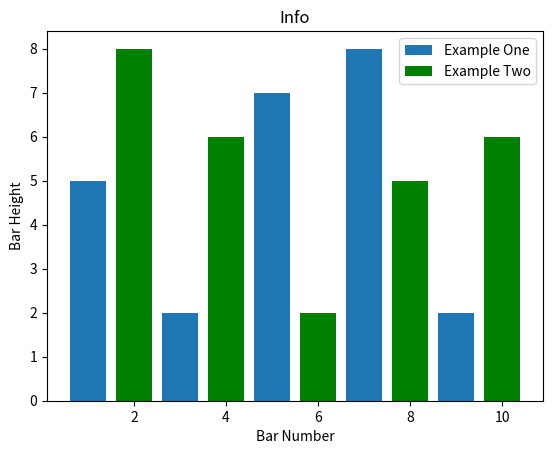

The matplotlib source for this figure:
import matplotlib.pyplot as plt 

x1 = [1,3,5,7,9]
y1 = [5,2,7,8,2]

x2 = [2,4,6,8,10]
y2 = [8,6,2,5,6]

plt.bar(x1,y1,label='Example One')
plt.bar(x2,y2,label='Example Two',color='g')
plt.legend()
plt.xlabel('Bar Number')
plt.ylabel('Bar Height')
plt.title('Info')
plt.show()